Image classification data set "data" (cheikhahmedtidiane/atelier_prepa_donnees_images on GitHub). Class labels (6): cardboard, glass, metal, paper, plastic, trash.

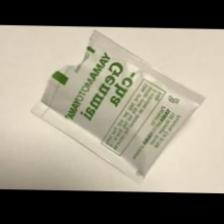
Label: trash

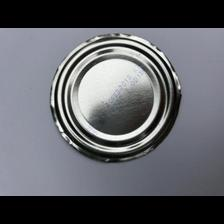
Label: metal

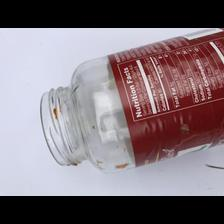
Label: glass

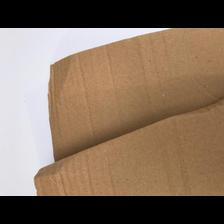
Label: cardboard

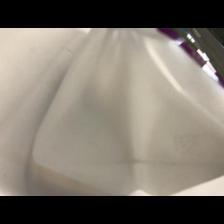
Label: plastic

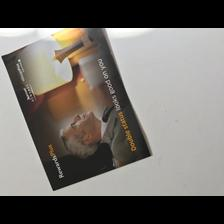
Label: paper
